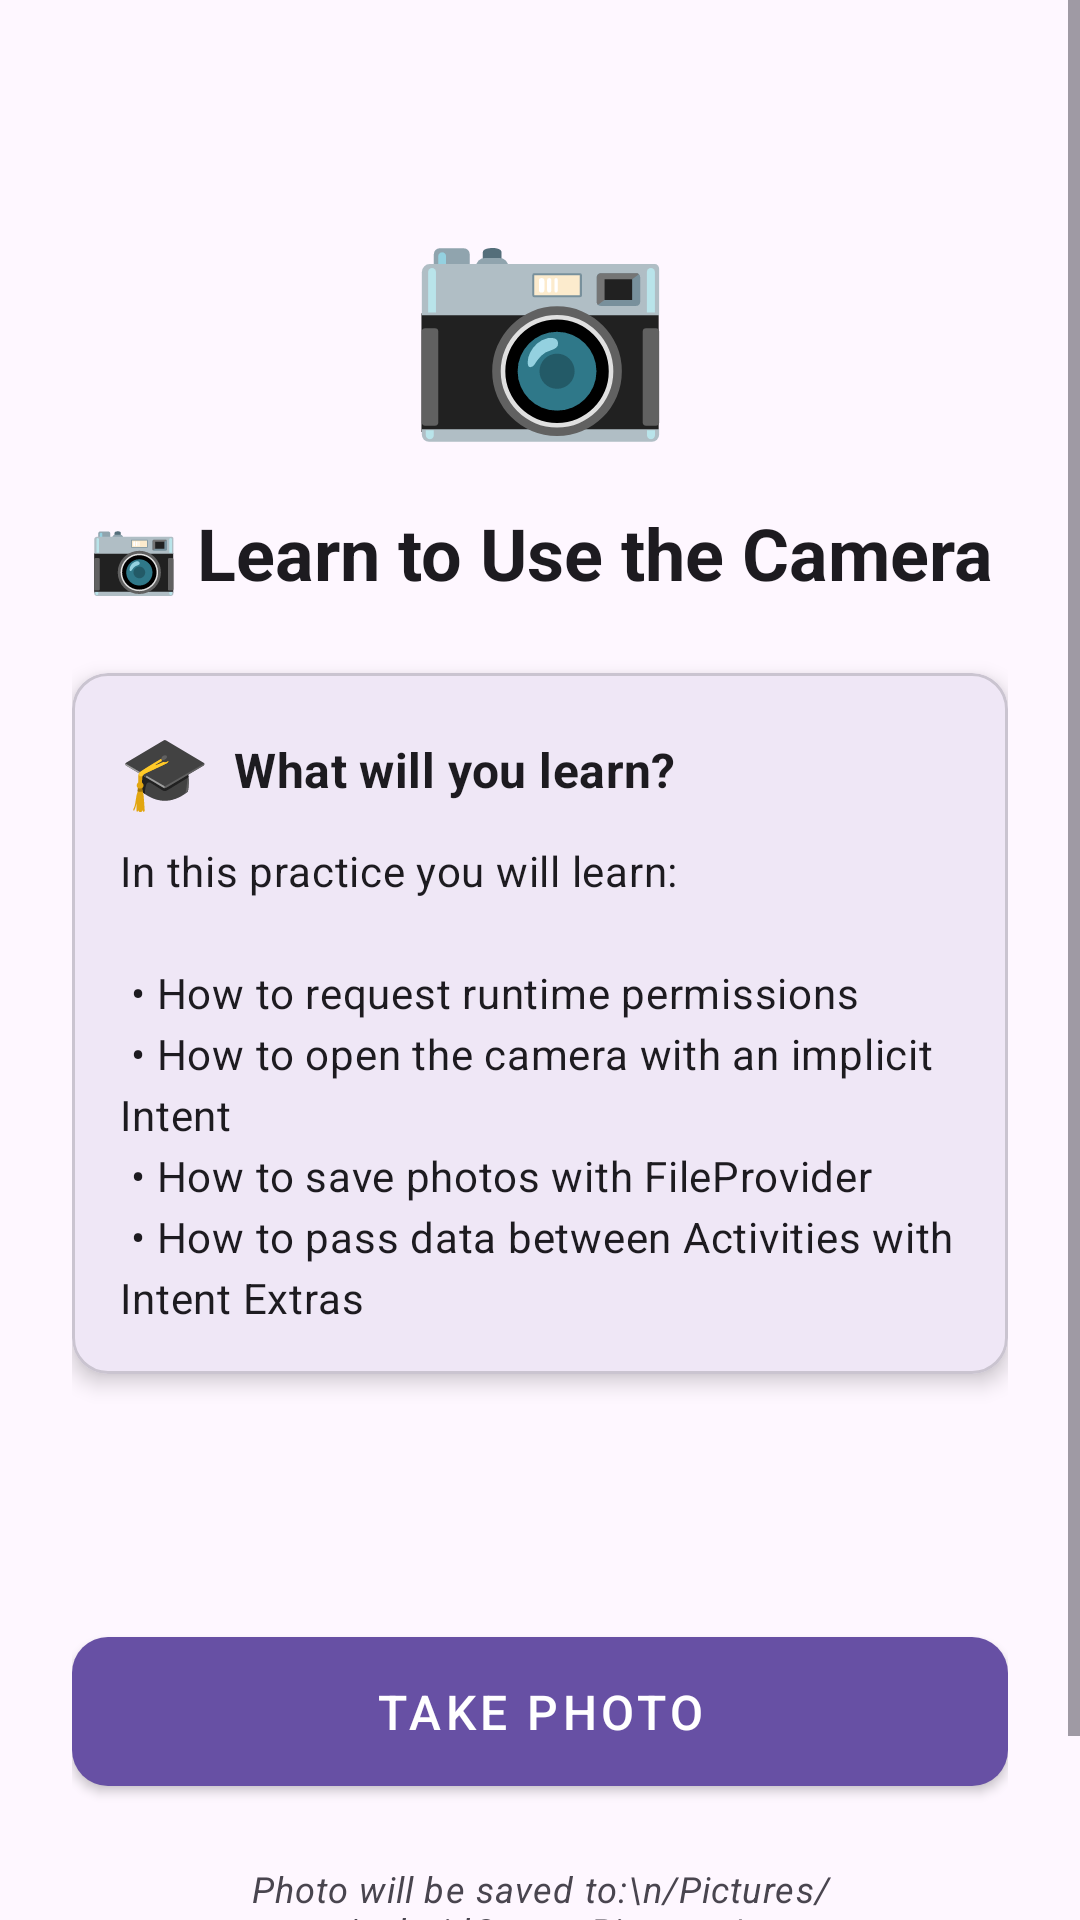

Android layout source for this screen:
<!-- AndroidManifest.xml: application theme Theme.TakePhotoApp -->
<!-- res/layout/activity_main.xml -->
<?xml version="1.0" encoding="utf-8"?>
<ScrollView
    xmlns:android="http://schemas.android.com/apk/res/android"
    xmlns:app="http://schemas.android.com/apk/res-auto"
    xmlns:tools="http://schemas.android.com/tools"
    android:id="@+id/main"
    android:layout_width="match_parent"
    android:layout_height="match_parent"
    android:fillViewport="true">

    <androidx.constraintlayout.widget.ConstraintLayout
        android:layout_width="match_parent"
        android:layout_height="wrap_content"
        android:padding="24dp"
        tools:context=".MainActivity">

        <TextView
            android:id="@+id/tvCameraIcon"
            android:layout_width="wrap_content"
            android:layout_height="wrap_content"
            android:layout_marginTop="32dp"
            android:text="📷"
            android:textSize="72sp"
            app:layout_constraintEnd_toEndOf="parent"
            app:layout_constraintStart_toStartOf="parent"
            app:layout_constraintTop_toTopOf="parent" />

        <TextView
            android:id="@+id/tvTitle"
            android:layout_width="0dp"
            android:layout_height="wrap_content"
            android:layout_marginTop="16dp"
            android:gravity="center"
            android:text="@string/title_app"
            android:textAppearance="@style/TextAppearance.MaterialComponents.Headline5"
            android:textStyle="bold"
            app:layout_constraintEnd_toEndOf="parent"
            app:layout_constraintStart_toStartOf="parent"
            app:layout_constraintTop_toBottomOf="@id/tvCameraIcon" />

        <com.google.android.material.card.MaterialCardView
            android:id="@+id/cardInfo"
            android:layout_width="0dp"
            android:layout_height="wrap_content"
            android:layout_marginTop="24dp"
            app:cardCornerRadius="12dp"
            app:cardElevation="4dp"
            app:layout_constraintEnd_toEndOf="parent"
            app:layout_constraintStart_toStartOf="parent"
            app:layout_constraintTop_toBottomOf="@id/tvTitle">

            <LinearLayout
                android:layout_width="match_parent"
                android:layout_height="wrap_content"
                android:orientation="vertical"
                android:padding="16dp">

                <LinearLayout
                    android:layout_width="match_parent"
                    android:layout_height="wrap_content"
                    android:gravity="center_vertical"
                    android:orientation="horizontal">

                    <TextView
                        android:layout_width="wrap_content"
                        android:layout_height="wrap_content"
                        android:text="🎓"
                        android:textSize="24sp" />

                    <TextView
                        android:layout_width="wrap_content"
                        android:layout_height="wrap_content"
                        android:layout_marginStart="8dp"
                        android:text="What will you learn?"
                        android:textAppearance="@style/TextAppearance.MaterialComponents.Subtitle1"
                        android:textStyle="bold" />
                </LinearLayout>

                <TextView
                    android:id="@+id/tvDescription"
                    android:layout_width="match_parent"
                    android:layout_height="wrap_content"
                    android:layout_marginTop="8dp"
                    android:lineSpacingExtra="4dp"
                    android:text="@string/pedagogical_description"
                    android:textAppearance="@style/TextAppearance.MaterialComponents.Body2" />

            </LinearLayout>
        </com.google.android.material.card.MaterialCardView>

        <TextView
            android:id="@+id/tvPermissionsStatus"
            android:layout_width="0dp"
            android:layout_height="wrap_content"
            android:layout_marginTop="20dp"
            android:gravity="center"
            android:padding="12dp"
            android:textAppearance="@style/TextAppearance.MaterialComponents.Body1"
            app:layout_constraintEnd_toEndOf="parent"
            app:layout_constraintStart_toStartOf="parent"
            app:layout_constraintTop_toBottomOf="@id/cardInfo"
            tools:text="✅ Permissions granted." />

        <com.google.android.material.button.MaterialButton
            android:id="@+id/btnTakePhoto"
            style="@style/Widget.MaterialComponents.Button"
            android:layout_width="0dp"
            android:layout_height="wrap_content"
            android:layout_marginTop="16dp"
            android:paddingTop="14dp"
            android:paddingBottom="14dp"
            android:text="@string/btn_take_photo"
            android:textSize="16sp"
            app:cornerRadius="12dp"
            app:layout_constraintEnd_toEndOf="parent"
            app:layout_constraintStart_toStartOf="parent"
            app:layout_constraintTop_toBottomOf="@id/tvPermissionsStatus" />

        <TextView
            android:id="@+id/tvTechNote"
            android:layout_width="0dp"
            android:layout_height="wrap_content"
            android:layout_marginTop="20dp"
            android:layout_marginBottom="32dp"
            android:gravity="center"
            android:text="Photo will be saved to:\n/Pictures/AndroidCoursePictures/"
            android:textAppearance="@style/TextAppearance.MaterialComponents.Caption"
            android:textStyle="italic"
            app:layout_constraintBottom_toBottomOf="parent"
            app:layout_constraintEnd_toEndOf="parent"
            app:layout_constraintStart_toStartOf="parent"
            app:layout_constraintTop_toBottomOf="@id/btnTakePhoto" />

    </androidx.constraintlayout.widget.ConstraintLayout>

</ScrollView>
<!-- resources referenced by this layout -->
<resources>
  <string name="btn_take_photo">Take Photo</string>
  <string name="pedagogical_description">
          In this practice you will learn:\n\n
          • How to request runtime permissions\n
          • How to open the camera with an implicit Intent\n
          • How to save photos with FileProvider\n
          • How to pass data between Activities with Intent Extras
      </string>
  <string name="title_app">📷 Learn to Use the Camera</string>
  <style name="Theme.TakePhotoApp" parent="Base.Theme.TakePhotoApp" />
  <style name="Base.Theme.TakePhotoApp" parent="Theme.Material3.DayNight.NoActionBar">
          
          
      </style>
</resources>
